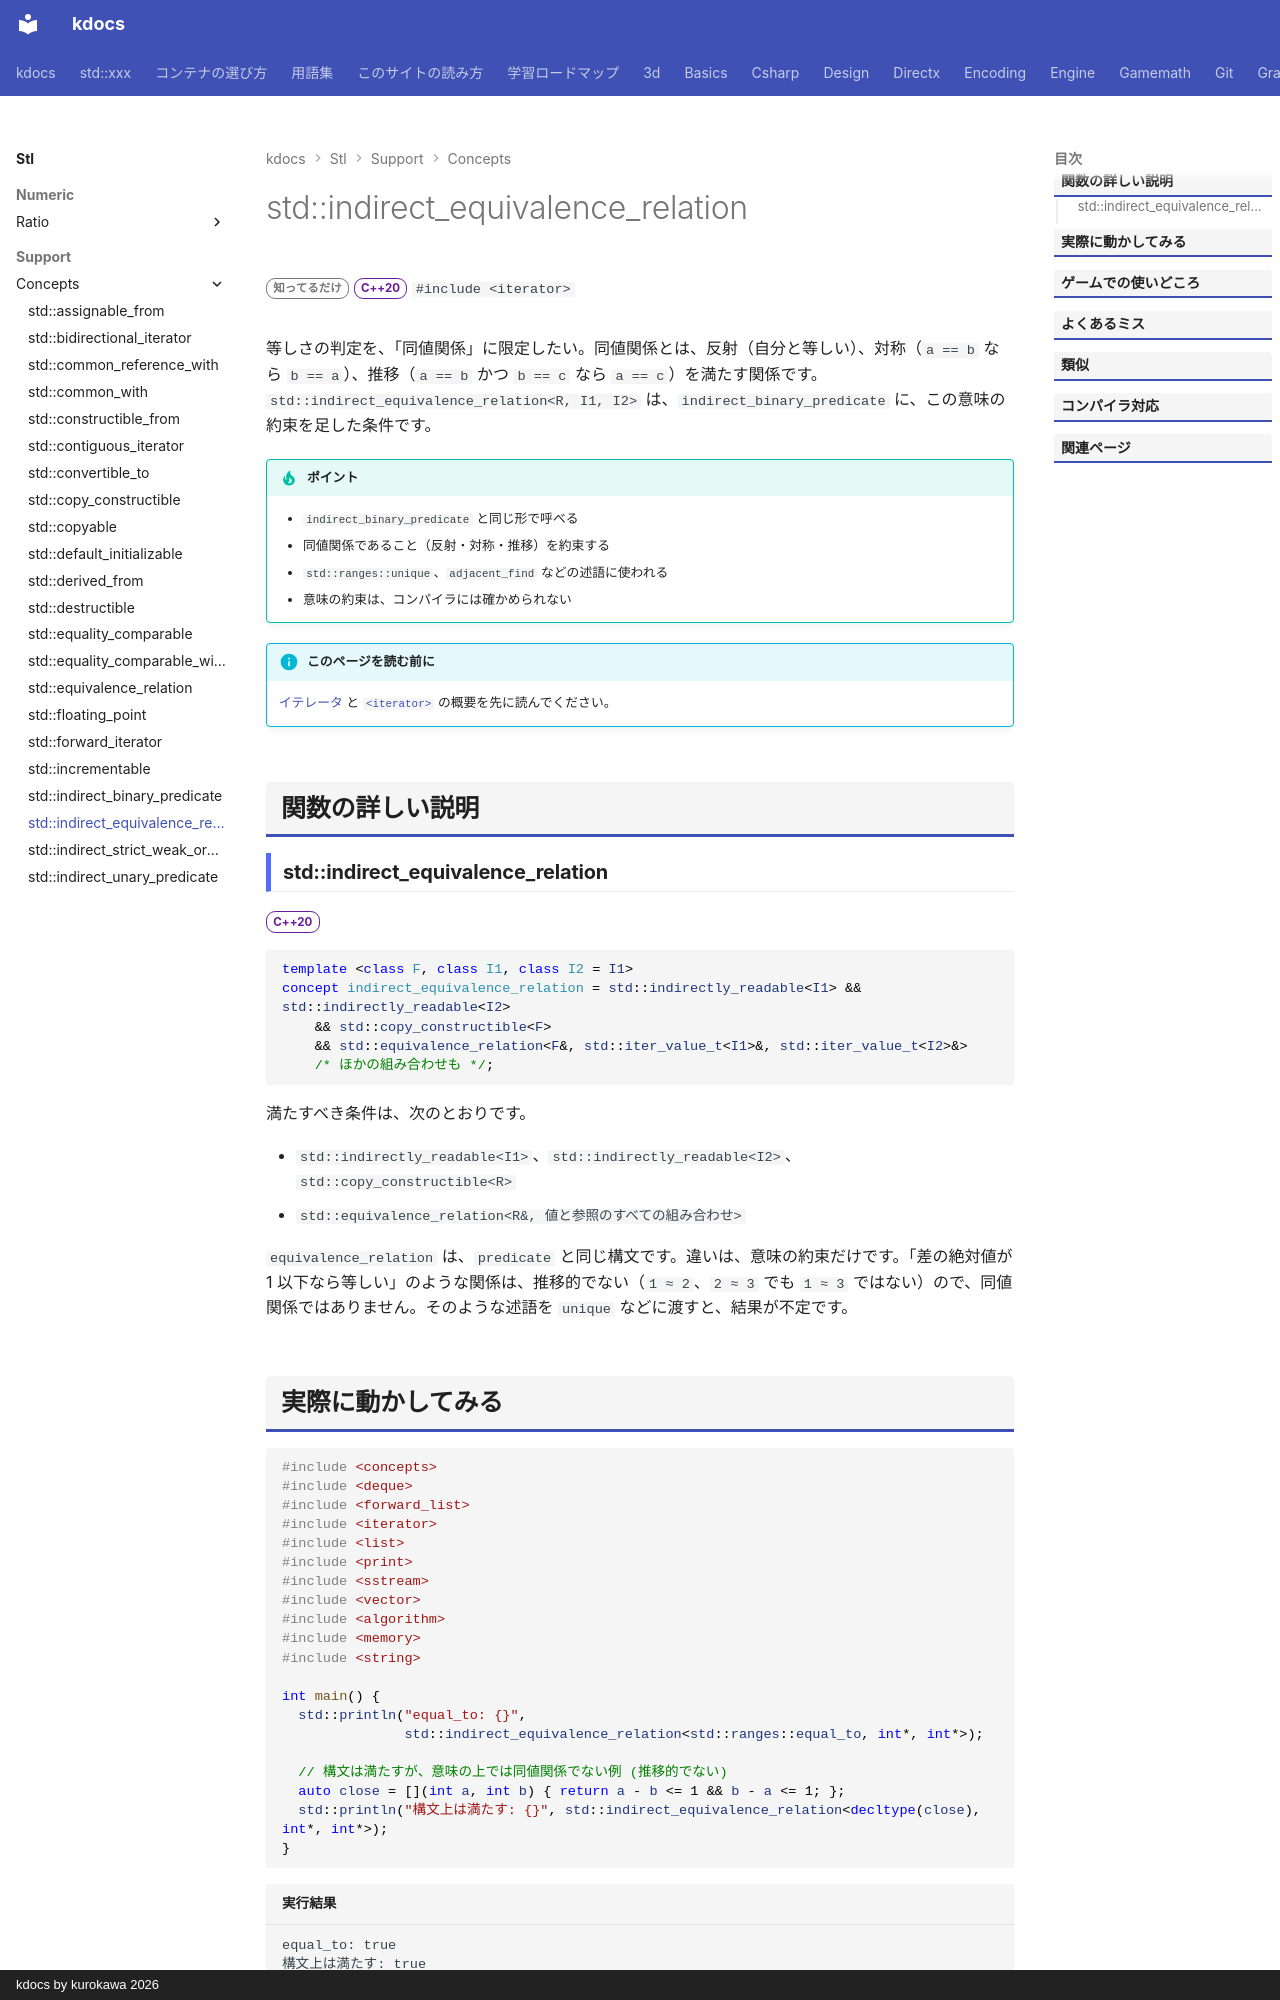

repository: qwzxdf/kdocs · page: stl/support/concepts/indirect_equivalence_relation/index.html · generator: mkdocs · copyright: kdocs by kurokawa 2026

---
title: std::indirect_equivalence_relation
summary: "2 つのイテレータが指す値で、同値関係を呼べることを要求する。"
order: 900
group: コンセプト（<concepts>）
tags:
  - 型・言語サポート
---

# std::indirect_equivalence_relation

<div class="page-badges" markdown>
<span class="rank rank-rare">知ってるだけ</span>
<span class="ver ver-20">C++20</span>
`#include <iterator>`
</div>

等しさの判定を、「同値関係」に限定したい。同値関係とは、反射（自分と等しい）、対称（`a == b` なら `b == a`）、推移（`a == b` かつ `b == c` なら `a == c`）を満たす関係です。`std::indirect_equivalence_relation<R, I1, I2>` は、`indirect_binary_predicate` に、この意味の約束を足した条件です。

!!! tip "ポイント"
    - `indirect_binary_predicate` と同じ形で呼べる
    - 同値関係であること（反射・対称・推移）を約束する
    - `std::ranges::unique`、`adjacent_find` などの述語に使われる
    - 意味の約束は、コンパイラには確かめられない

!!! info "このページを読む前に"
    [イテレータ](../../../basics/iterator.md) と [`<iterator>`](../iterator.md) の概要を先に読んでください。

## 関数の詳しい説明

### std::indirect_equivalence_relation {#indirect_equivalence_relation}

<span class="ver ver-20">C++20</span>

```cpp
template <class F, class I1, class I2 = I1>
concept indirect_equivalence_relation = std::indirectly_readable<I1> && std::indirectly_readable<I2>
    && std::copy_constructible<F>
    && std::equivalence_relation<F&, std::iter_value_t<I1>&, std::iter_value_t<I2>&>
    /* ほかの組み合わせも */;
```

満たすべき条件は、次のとおりです。

- `std::indirectly_readable<I1>`、`std::indirectly_readable<I2>`、`std::copy_constructible<R>`
- `std::equivalence_relation<R&, 値と参照のすべての組み合わせ>`

`equivalence_relation` は、`predicate` と同じ構文です。違いは、意味の約束だけです。「差の絶対値が 1 以下なら等しい」のような関係は、推移的でない（`1 ≈ 2`、`2 ≈ 3` でも `1 ≈ 3` ではない）ので、同値関係ではありません。そのような述語を `unique` などに渡すと、結果が不定です。
